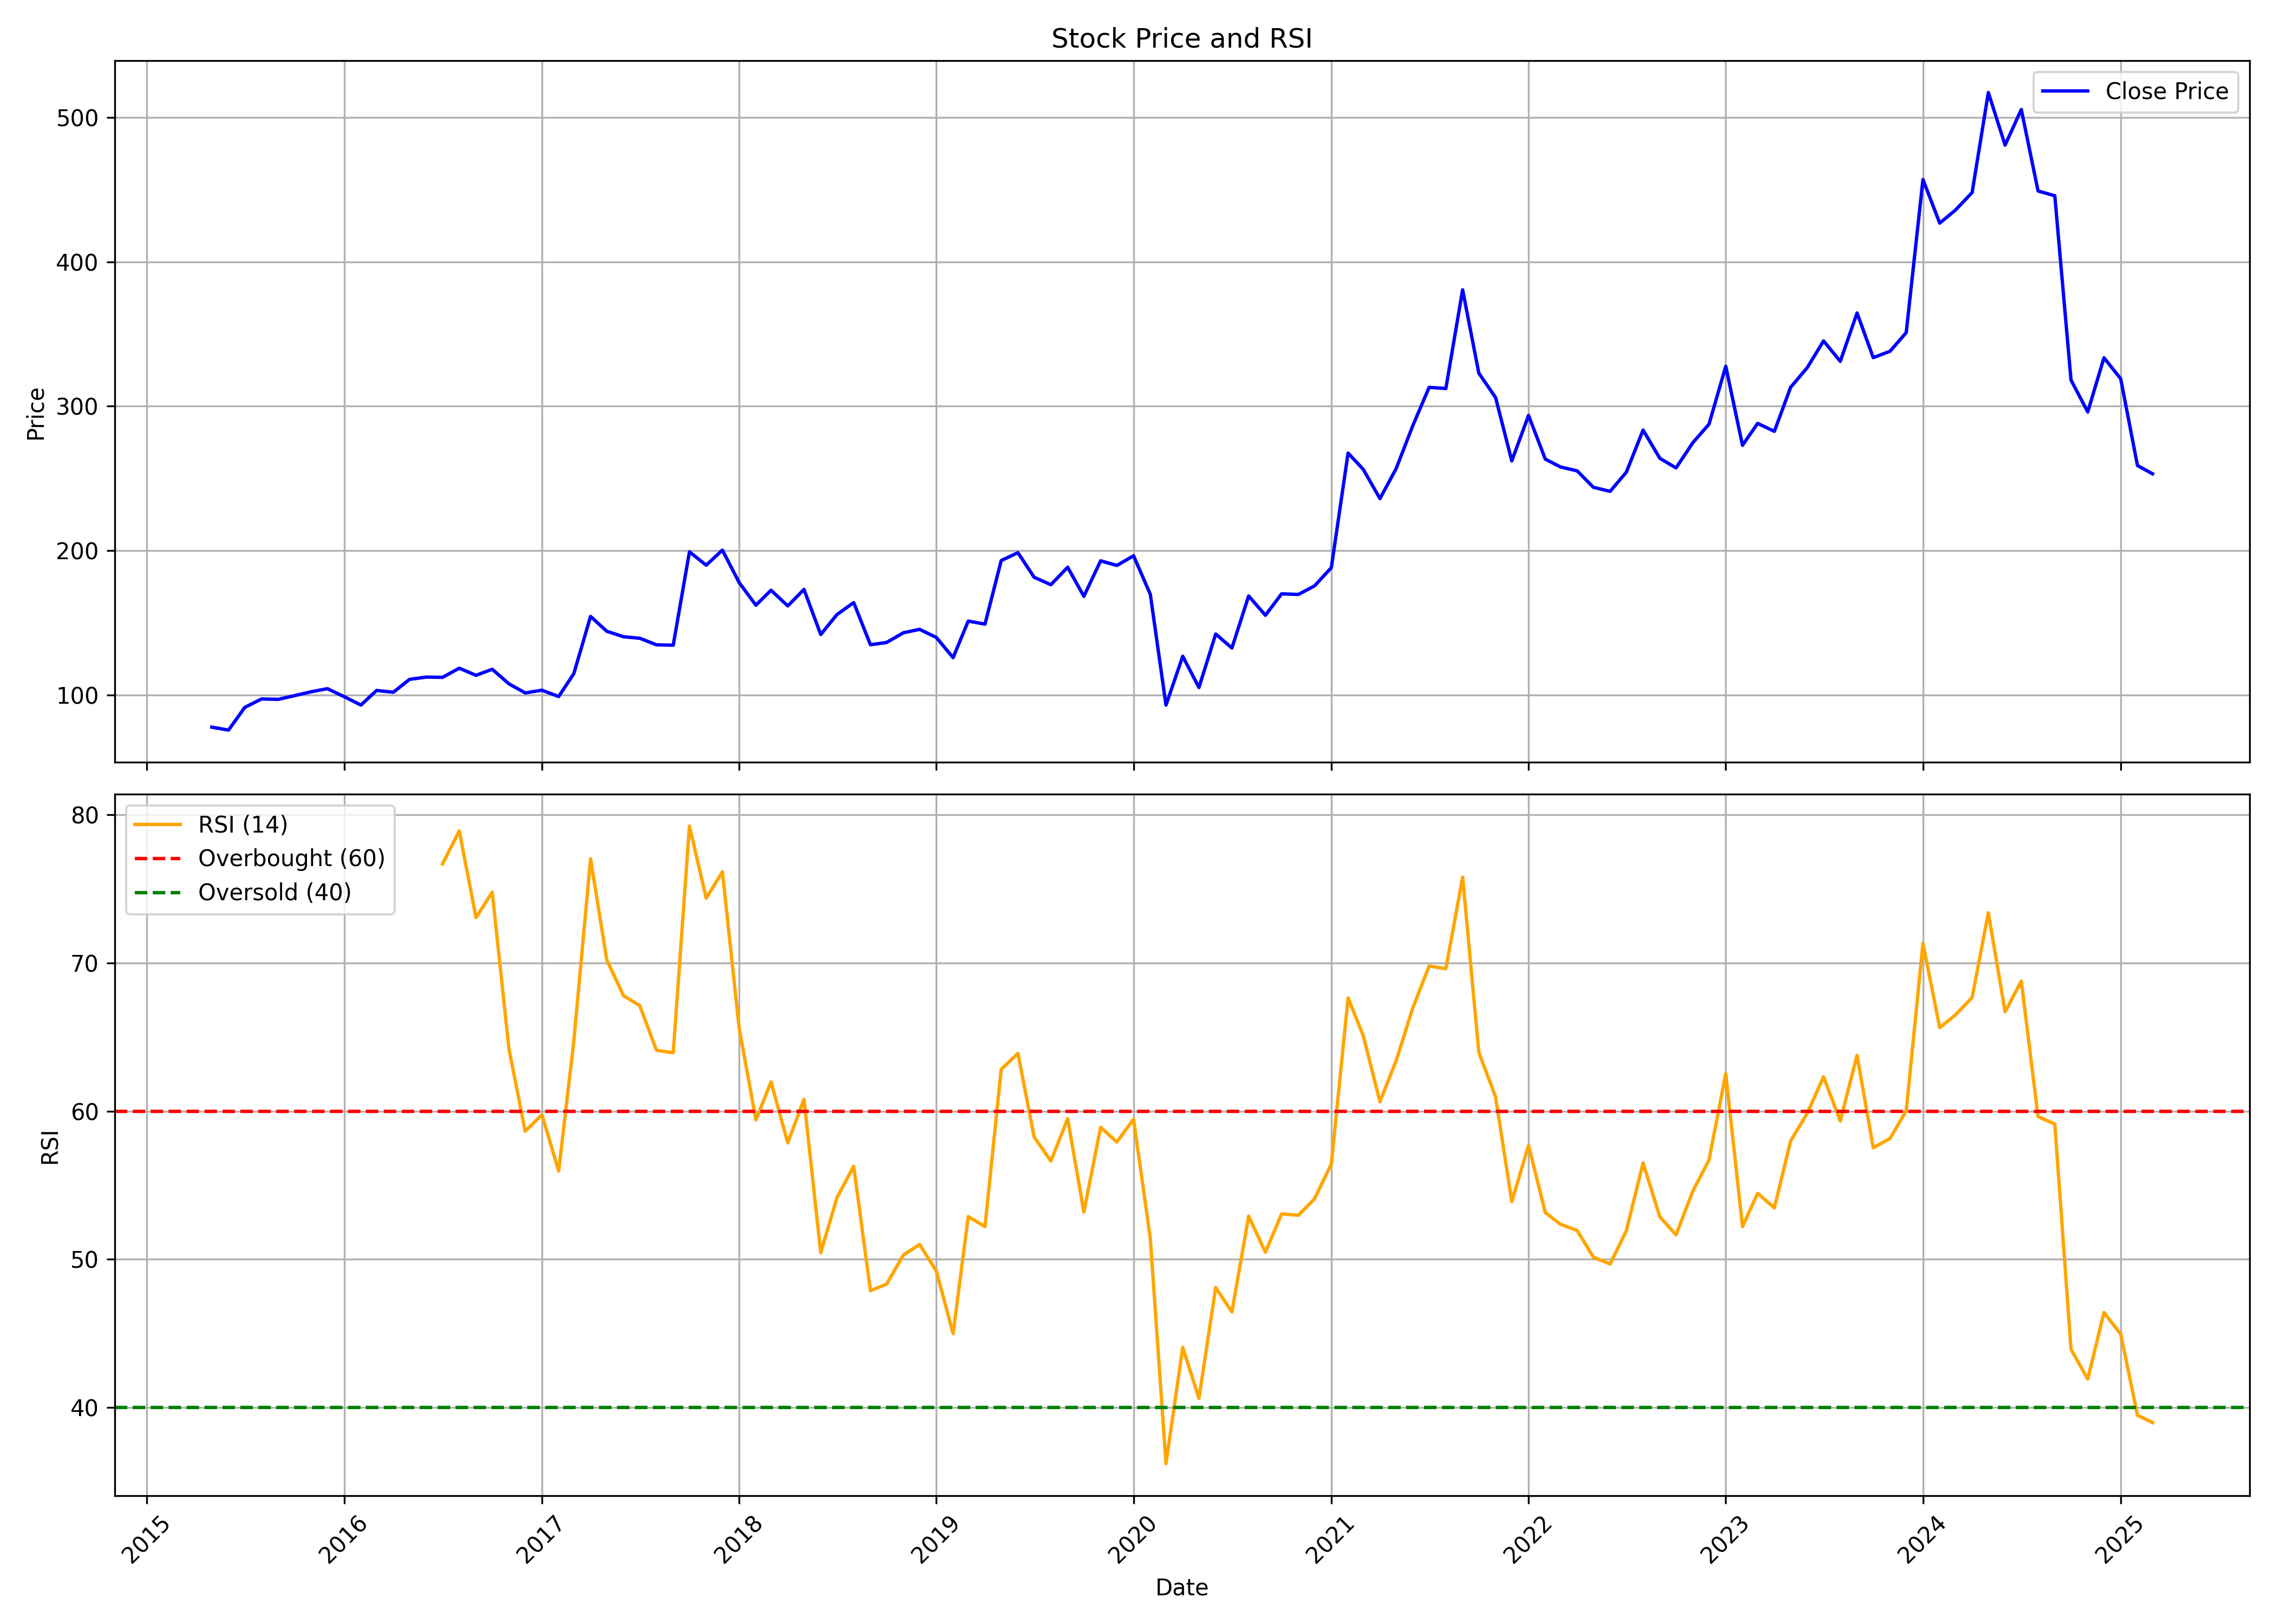

The data file committed next to this chart (first rows):
, date, symbol, open, high, low, close, volume, rsi
0, 2015-05-01, PNCINFRA, 75.34, 81.73, 67.43, 77.82, 26987270, 
1, 2015-06-01, PNCINFRA, 75.05, 80.01, 68.43, 75.8, 7841300, 
2, 2015-07-01, PNCINFRA, 77.46, 93.44, 74.56, 91.5, 12012080, 
3, 2015-08-01, PNCINFRA, 92.41, 103.9, 79.43, 97.35, 6390195, 
4, 2015-09-01, PNCINFRA, 94.43, 97.34, 86.63, 97.07, 1366180, 
5, 2015-10-01, PNCINFRA, 98.47, 106, 96.09, 99.63, 2218530, 
6, 2015-11-01, PNCINFRA, 99.63, 106.5, 98.38, 102.3, 5713900, 
7, 2015-12-01, PNCINFRA, 103.5, 108.2, 100.8, 104.5, 2499525, 
8, 2016-01-01, PNCINFRA, 104.5, 107.4, 86.73, 98.93, 4188335, 
9, 2016-02-01, PNCINFRA, 100.6, 105.4, 87.08, 93.14, 1171485, 
10, 2016-03-01, PNCINFRA, 92.77, 105.3, 91.79, 103.2, 1379195, 
11, 2016-04-01, PNCINFRA, 100.6, 105.2, 97.07, 102, 3937895, 
12, 2016-05-01, PNCINFRA, 102.5, 119.6, 100.1, 110.9, 2849770, 
13, 2016-06-01, PNCINFRA, 110.3, 114.4, 104.3, 112.5, 2153385, 
14, 2016-07-01, PNCINFRA, 112.4, 116.8, 107.6, 112.3, 1143130, 76.69
15, 2016-08-01, PNCINFRA, 113.6, 131.7, 88.32, 118.6, 4924640, 78.92
16, 2016-09-01, PNCINFRA, 119.2, 126.9, 109.9, 113.7, 3315921, 73.07
17, 2016-10-01, PNCINFRA, 116.6, 131.3, 112.8, 117.9, 8882729, 74.78
18, 2016-11-01, PNCINFRA, 121.6, 122.5, 91.43, 107.8, 2814253, 64.2
19, 2016-12-01, PNCINFRA, 109.7, 111.3, 98.15, 101.5, 3858964, 58.64
20, 2017-01-01, PNCINFRA, 103, 107.6, 100.4, 103.4, 3637324, 59.75
21, 2017-02-01, PNCINFRA, 104.5, 105.2, 98.25, 99.03, 3289826, 55.96
22, 2017-03-01, PNCINFRA, 100.5, 119.6, 97.56, 114.9, 18000890, 64.72
23, 2017-04-01, PNCINFRA, 115.7, 165.2, 115.4, 154.5, 24847059, 77.03
24, 2017-05-01, PNCINFRA, 154.5, 161, 130.4, 144.2, 11500210, 70.21
25, 2017-06-01, PNCINFRA, 145.1, 153.4, 137, 140.4, 3919550, 67.79
26, 2017-07-01, PNCINFRA, 140.3, 151.9, 135.4, 139.4, 3317458, 67.12
27, 2017-08-01, PNCINFRA, 140.2, 148.6, 128.5, 134.8, 4080997, 64.11
28, 2017-09-01, PNCINFRA, 136.2, 139.2, 126.9, 134.6, 5115349, 63.94
29, 2017-10-01, PNCINFRA, 135.1, 205.1, 135.1, 199.2, 9691462, 79.24
30, 2017-11-01, PNCINFRA, 200.7, 210.6, 157.5, 190, 7645888, 74.38
31, 2017-12-01, PNCINFRA, 191.9, 224.7, 169.3, 200.4, 7008170, 76.16
32, 2018-01-01, PNCINFRA, 199.3, 212, 176.2, 177.9, 7766204, 65.61
33, 2018-02-01, PNCINFRA, 179.1, 185, 152.6, 162.2, 3490239, 59.41
34, 2018-03-01, PNCINFRA, 162.2, 174.7, 145.1, 172.6, 4490428, 61.97
35, 2018-04-01, PNCINFRA, 179.1, 184.4, 154.5, 161.8, 4242817, 57.85
36, 2018-05-01, PNCINFRA, 161.8, 181.6, 154.8, 173.2, 9290664, 60.8
37, 2018-06-01, PNCINFRA, 175.6, 181.5, 138.2, 142, 6510862, 50.43
38, 2018-07-01, PNCINFRA, 140.7, 158.4, 134.8, 155.8, 4190092, 54.15
39, 2018-08-01, PNCINFRA, 153.6, 177.2, 151.1, 164.1, 4886073, 56.28
40, 2018-09-01, PNCINFRA, 163.7, 165.8, 128.9, 134.9, 5732968, 47.87
41, 2018-10-01, PNCINFRA, 135.3, 142.2, 120.9, 136.5, 3910742, 48.32
42, 2018-11-01, PNCINFRA, 136.8, 157.5, 134.5, 143.2, 2308469, 50.29
43, 2018-12-01, PNCINFRA, 143.3, 149, 123.9, 145.5, 2725312, 50.99
44, 2019-01-01, PNCINFRA, 145.5, 155.5, 137.8, 139.9, 1329730, 49.2
45, 2019-02-01, PNCINFRA, 141.1, 147.9, 124, 125.9, 1969685, 44.98
46, 2019-03-01, PNCINFRA, 126.7, 161.5, 125.6, 151.3, 7623998, 52.88
47, 2019-04-01, PNCINFRA, 151.1, 160.6, 143.5, 149.1, 1465865, 52.2
48, 2019-05-01, PNCINFRA, 149.1, 202.4, 145.6, 193.1, 5483026, 62.82
49, 2019-06-01, PNCINFRA, 193.5, 208.5, 185, 198.6, 4205430, 63.9
50, 2019-07-01, PNCINFRA, 199.7, 216.6, 170.8, 181.6, 5714905, 58.25
51, 2019-08-01, PNCINFRA, 177.9, 207.2, 164.6, 176.4, 5415373, 56.63
52, 2019-09-01, PNCINFRA, 176.4, 192.6, 162.8, 188.5, 2160845, 59.49
53, 2019-10-01, PNCINFRA, 188.7, 189.3, 156.9, 168.4, 4550639, 53.19
54, 2019-11-01, PNCINFRA, 166.4, 200, 163.4, 193, 7161971, 58.91
55, 2019-12-01, PNCINFRA, 194.5, 204.5, 185, 189.8, 3963569, 57.91
56, 2020-01-01, PNCINFRA, 188.3, 205, 186.5, 196.4, 7187731, 59.45
57, 2020-02-01, PNCINFRA, 197.8, 212.7, 165.9, 169.8, 6758750, 51.39
58, 2020-03-01, PNCINFRA, 175.3, 182.9, 79.21, 93.08, 8218242, 36.2
59, 2020-04-01, PNCINFRA, 95.33, 137, 89.62, 126.9, 2037326, 44.05
... 59 more rows
